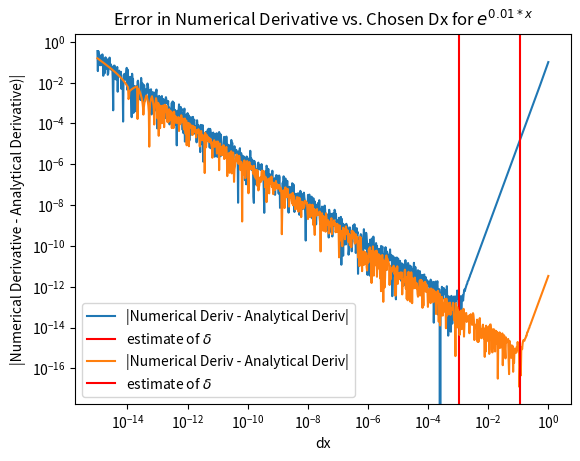

Write Python code to recreate this figure.
#Importing the modules

import numpy as np 
import matplotlib.pyplot as plt 
import os
import scipy 

fun1 = np.exp    #our first test function

def optimalDx(fun, funDeriv,x):
    '''
    This function approximately returns the optimal dx for numerical derivative approximation that uses four points
    Params:
    -------
    fun, func: the function to take the derivative of \n
    funDeriv, func: the fifth derivative of the function to take the derivative of \n
    x, float: the x to be evaluated in the function
    Returns:
    --------
    dx, float: optimal dx to use in the numerical derivative operator.
    '''
    return ((7.5* fun(x) * np.finfo(float).eps)/funDeriv(x))**(1/5)

def p1Differentiator(x,dx,fun):
    ''' 
    the numerical derivative operator for 4 evaluation points
    '''
    return (fun(x - 2*dx) - 8*fun(x-dx) +8*fun(x+dx) - fun(x+2*dx))/(12*dx)



#Now lets procve it for exp and exp(0.01)

fun1 = np.exp       #Luckily this also the derivative

def fun2(x):
    return np.exp(0.01*x)

def fun2Deriv(x):
    return 1.0e-10*np.exp(0.01*x)
def fun2Deriv2(x):
    return 0.01*np.exp(0.01*x)
#Now we will check our optimal dx
#our x axis
logdx=np.linspace(-15,0,1001)
dx=10**logdx
d1 = p1Differentiator(1, dx, fun1)
#For np.exp
plt.loglog(dx,np.abs(d1- fun1(1)), label = '|Numerical Deriv - Analytical Deriv|')
plt.axvline(optimalDx(fun1, fun1, 1),color = 'red', label = 'estimate of $\delta$')
plt.xlabel("dx")
plt.ylabel("|Numerical Derivative - Analytical Derivative)|")
plt.title("Error in Numerical Derivative vs. Chosen Dx for $e^x$")
plt.legend()
plt.show()

#For np.exp(0.01*x)
d2 = p1Differentiator(1, dx, fun2)
optdx = optimalDx(fun2, fun2Deriv, 1)

plt.loglog(dx,np.abs(d2- fun2Deriv2(1)), label = '|Numerical Deriv - Analytical Deriv|')
plt.axvline(optimalDx(fun2, fun2Deriv, 1),color = 'red', label = 'estimate of $\delta$')
plt.xlabel("dx")
plt.ylabel("|Numerical Derivative - Analytical Derivative)|")
plt.title("Error in Numerical Derivative vs. Chosen Dx for $e^{0.01*x}$")
plt.legend()
plt.show()